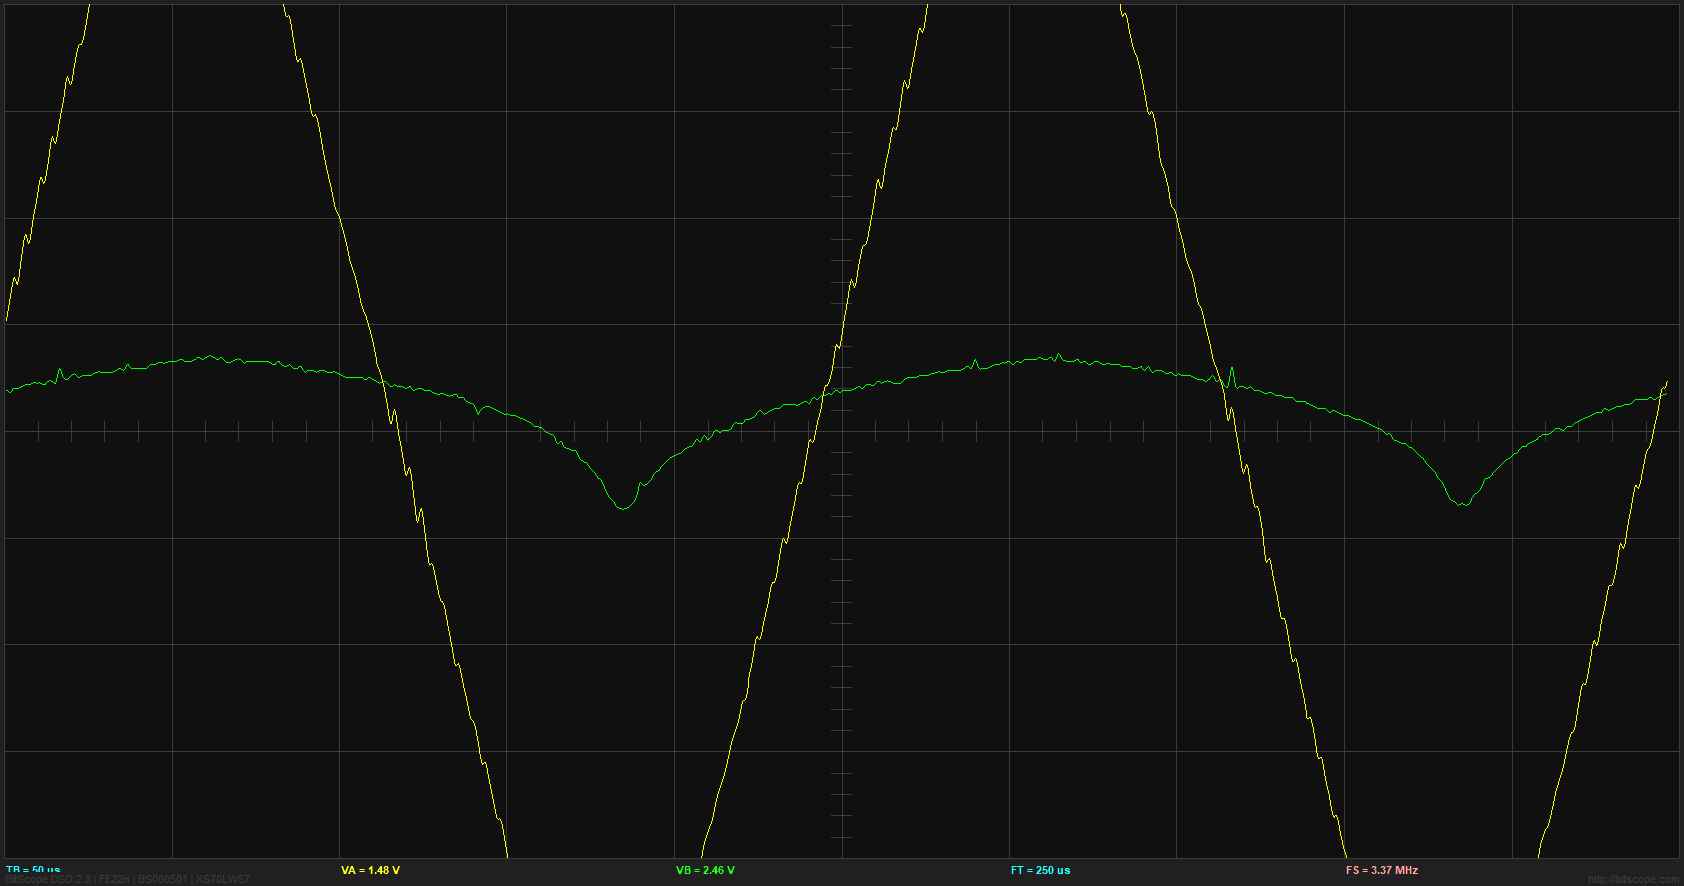

The data file committed next to this chart (first rows):
trigger, stamp, channel, index, type, delay, factor, rate, count, data
12259, 16:58:39, 0, 6141, 0, 1.125E-6, 1, 3.368E6, 1670, 0.1913, 0.2011, 0.2144, 0.2288, 0.2419, 0.2558, 0.2697, 0.2803, 0.2841, 0.279, 0.2707, 0.266, 0.2705, 0.2818, 0.2959
12260, 16:58:39, 1, 6113, 0, 1.125E-6, 1, 3.368E6, 1670, 0.0854, 0.08662, 0.0864, 0.08569, 0.08539, 0.08528, 0.08515, 0.08521, 0.08564, 0.08658, 0.08769, 0.0886, 0.08897, 0.08887, 0.08867
12261, 16:58:39, 0, 6142, 0, 1.125E-6, 1, 3.368E6, 1670, 0.2187, 0.2289, 0.2385, 0.2481, 0.2587, 0.272, 0.286, 0.2971, 0.3015, 0.2974, 0.2904, 0.2865, 0.2908, 0.3013, 0.3143
12262, 16:58:39, 1, 6114, 0, 1.125E-6, 1, 3.368E6, 1670, 0.07172, 0.07222, 0.07335, 0.07454, 0.07523, 0.0754, 0.07531, 0.07518, 0.07512, 0.07499, 0.07489, 0.07501, 0.07551, 0.07638, 0.07741
12263, 16:58:39, 0, 6143, 0, 1.125E-6, 1, 3.368E6, 1670, 0.1913, 0.2009, 0.213, 0.226, 0.2384, 0.2521, 0.2661, 0.2768, 0.2807, 0.2758, 0.2676, 0.2627, 0.2666, 0.2769, 0.29
12264, 16:58:40, 1, 6115, 0, 1.125E-6, 1, 3.368E6, 1670, 0.07172, 0.07164, 0.0715, 0.0715, 0.07183, 0.07256, 0.07354, 0.07459, 0.07554, 0.07658, 0.07758, 0.07836, 0.07872, 0.07862, 0.07842
12265, 16:58:40, 0, 6144, 0, 1.125E-6, 1, 3.368E6, 1670, 0.1845, 0.1943, 0.2076, 0.2219, 0.235, 0.249, 0.2628, 0.2734, 0.2773, 0.2723, 0.2641, 0.2593, 0.2632, 0.2735, 0.2866
12266, 16:58:40, 1, 6116, 0, 1.125E-6, 1, 3.368E6, 1670, 0.08198, 0.08279, 0.08356, 0.08446, 0.08571, 0.08768, 0.08994, 0.09172, 0.09224, 0.09125, 0.08972, 0.08878, 0.08964, 0.09231, 0.09499
12267, 16:58:40, 0, 6145, 0, 1.125E-6, 1, 3.368E6, 1670, 0.2153, 0.2248, 0.2342, 0.2431, 0.2511, 0.2581, 0.2644, 0.2702, 0.2755, 0.2792, 0.2828, 0.2879, 0.2959, 0.3063, 0.318
12268, 16:58:40, 1, 6117, 0, 1.125E-6, 1, 3.368E6, 1670, 0.05805, 0.05971, 0.06291, 0.06632, 0.06867, 0.0699, 0.07065, 0.07127, 0.07211, 0.07301, 0.07391, 0.07481, 0.07571, 0.07662, 0.07752
12269, 16:58:40, 0, 6146, 0, 1.125E-6, 1, 3.368E6, 1670, 0.2289, 0.2423, 0.2574, 0.2705, 0.2776, 0.2762, 0.2704, 0.2661, 0.2686, 0.277, 0.2883, 0.3002, 0.3108, 0.3216, 0.3325
12270, 16:58:40, 1, 6118, 0, 1.125E-6, 1, 3.368E6, 1670, 0.05122, 0.05954, 0.07736, 0.09393, 0.09857, 0.08764, 0.06932, 0.05285, 0.04666, 0.0489, 0.05538, 0.06267, 0.06877, 0.07599, 0.08306
12271, 16:58:40, 0, 6147, 0, 1.125E-6, 1, 3.368E6, 1670, 0.2187, 0.2303, 0.2428, 0.2538, 0.2607, 0.2616, 0.2594, 0.2582, 0.262, 0.2697, 0.2796, 0.2902, 0.3003, 0.3109, 0.3219
12272, 16:58:41, 1, 6119, 0, 1.125E-6, 1, 3.368E6, 1670, 0.05463, 0.05538, 0.05646, 0.05751, 0.05813, 0.05819, 0.05798, 0.0579, 0.05828, 0.05908, 0.0601, 0.06112, 0.06212, 0.0633, 0.06435
12273, 16:58:41, 0, 6148, 0, 1.125E-6, 1, 3.368E6, 1670, 0.1811, 0.1898, 0.2019, 0.2154, 0.2282, 0.2427, 0.2576, 0.2694, 0.2743, 0.2705, 0.2634, 0.2593, 0.263, 0.2722, 0.2839
12274, 16:58:41, 1, 6120, 0, 1.125E-6, 1, 3.368E6, 1670, 0.08198, 0.08213, 0.08195, 0.08181, 0.08208, 0.08282, 0.0838, 0.08484, 0.08583, 0.08713, 0.08834, 0.08889, 0.08807, 0.08568, 0.08314
12275, 16:58:41, 0, 6149, 0, 1.125E-6, 1, 3.368E6, 1670, 0.1948, 0.2053, 0.2172, 0.2297, 0.2418, 0.2557, 0.2697, 0.2804, 0.2839, 0.278, 0.2687, 0.263, 0.2665, 0.2767, 0.2899
12276, 16:58:41, 1, 6121, 0, 1.125E-6, 1, 3.368E6, 1670, 0.06831, 0.06888, 0.06968, 0.07073, 0.07203, 0.07389, 0.07602, 0.07786, 0.07886, 0.07906, 0.07884, 0.07859, 0.07852, 0.07838, 0.07831
12277, 16:58:41, 0, 6150, 0, 1.125E-6, 1, 3.368E6, 1670, 0.2119, 0.2219, 0.2339, 0.2466, 0.2589, 0.2727, 0.2868, 0.2975, 0.301, 0.2951, 0.2858, 0.2801, 0.2836, 0.2938, 0.307
12278, 16:58:41, 1, 6122, 0, 1.125E-6, 1, 3.368E6, 1670, 0.07172, 0.07188, 0.0717, 0.07156, 0.07183, 0.07256, 0.07354, 0.07459, 0.07556, 0.07673, 0.07783, 0.0785, 0.07827, 0.07702, 0.07565
12279, 16:58:41, 0, 6151, 0, 1.125E-6, 1, 3.368E6, 1670, 0.2153, 0.2247, 0.2335, 0.2422, 0.2515, 0.2625, 0.2739, 0.2833, 0.2885, 0.2878, 0.2853, 0.2855, 0.2919, 0.3031, 0.3165
12280, 16:58:42, 1, 6123, 0, 1.125E-6, 1, 3.368E6, 1670, 0.08198, 0.0813, 0.0799, 0.07872, 0.0787, 0.08022, 0.08252, 0.08463, 0.0857, 0.0859, 0.08568, 0.08543, 0.08536, 0.08521, 0.08514
12281, 16:58:42, 0, 6152, 0, 1.125E-6, 1, 3.368E6, 1670, 0.1948, 0.204, 0.216, 0.2291, 0.2419, 0.2565, 0.2716, 0.2833, 0.2877, 0.283, 0.2748, 0.2697, 0.273, 0.2822, 0.2941
12282, 16:58:42, 1, 6124, 0, 1.125E-6, 1, 3.368E6, 1670, 0.07856, 0.07989, 0.08224, 0.08447, 0.08545, 0.08482, 0.08344, 0.08223, 0.08208, 0.08291, 0.08413, 0.08517, 0.08551, 0.08527, 0.085
12283, 16:58:42, 0, 6153, 0, 1.125E-6, 1, 3.368E6, 1670, 0.2119, 0.2218, 0.2317, 0.2416, 0.2516, 0.2629, 0.2743, 0.2836, 0.2882, 0.2865, 0.2828, 0.2821, 0.2887, 0.3009, 0.3155
12284, 16:58:42, 1, 6125, 0, 1.125E-6, 1, 3.368E6, 1670, 0.06147, 0.06139, 0.06247, 0.06394, 0.06508, 0.06598, 0.06688, 0.06778, 0.06871, 0.06974, 0.07074, 0.07153, 0.07192, 0.07196, 0.07183
12285, 16:58:42, 0, 6154, 0, 1.125E-6, 1, 3.368E6, 1670, 0.2153, 0.2254, 0.2351, 0.2449, 0.2551, 0.2675, 0.2803, 0.2904, 0.2947, 0.2917, 0.2859, 0.283, 0.2869, 0.2956, 0.307
12286, 16:58:42, 1, 6126, 0, 1.125E-6, 1, 3.368E6, 1670, 0.08198, 0.08189, 0.08175, 0.08175, 0.08209, 0.08294, 0.08404, 0.08503, 0.08553, 0.0855, 0.08529, 0.08528, 0.08581, 0.08681, 0.08791
12287, 16:58:42, 0, 6155, 0, 1.125E-6, 1, 3.368E6, 1670, 0.1811, 0.1893, 0.2003, 0.2125, 0.2247, 0.2389, 0.2538, 0.2658, 0.2711, 0.2683, 0.2623, 0.2591, 0.2632, 0.2724, 0.284
12288, 16:58:43, 1, 6127, 0, 1.125E-6, 1, 3.368E6, 1670, 0.07172, 0.0733, 0.07561, 0.07769, 0.07861, 0.07799, 0.0766, 0.07539, 0.07524, 0.07607, 0.07729, 0.07834, 0.07876, 0.0788, 0.07867
12289, 16:58:43, 0, 6156, 0, 1.125E-6, 1, 3.368E6, 1670, 0.2255, 0.2402, 0.2577, 0.2729, 0.2811, 0.2791, 0.2721, 0.2665, 0.2685, 0.2767, 0.2882, 0.3001, 0.3108, 0.3216, 0.3325
12290, 16:58:43, 1, 6128, 0, 1.125E-6, 1, 3.368E6, 1670, 0.08881, 0.08686, 0.07961, 0.07179, 0.06802, 0.06871, 0.0714, 0.0742, 0.07535, 0.07489, 0.07417, 0.0745, 0.0774, 0.08312, 0.08898
12291, 16:58:43, 0, 6157, 0, 1.125E-6, 1, 3.368E6, 1670, 0.2255, 0.238, 0.2517, 0.2637, 0.2709, 0.271, 0.2675, 0.2653, 0.2689, 0.2775, 0.2886, 0.3002, 0.3108, 0.3216, 0.3325
12292, 16:58:43, 1, 6129, 0, 1.125E-6, 1, 3.368E6, 1670, 0.06147, 0.06246, 0.0635, 0.0644, 0.06497, 0.06502, 0.06482, 0.06473, 0.06514, 0.06607, 0.06718, 0.0681, 0.06846, 0.06836, 0.06817
12293, 16:58:43, 0, 6158, 0, 1.125E-6, 1, 3.368E6, 1670, 0.2084, 0.2194, 0.2303, 0.2411, 0.2517, 0.2633, 0.2747, 0.2838, 0.2879, 0.2853, 0.2805, 0.2789, 0.2851, 0.2972, 0.312
12294, 16:58:43, 1, 6130, 0, 1.125E-6, 1, 3.368E6, 1670, 0.07172, 0.07263, 0.07353, 0.07443, 0.07534, 0.07635, 0.07738, 0.07823, 0.07871, 0.07881, 0.0787, 0.07857, 0.0786, 0.07874, 0.07881
12295, 16:58:43, 0, 6159, 0, 1.125E-6, 1, 3.368E6, 1670, 0.2255, 0.2377, 0.2515, 0.2637, 0.2709, 0.271, 0.2675, 0.2653, 0.2689, 0.2775, 0.2886, 0.3002, 0.3108, 0.3216, 0.3325
12296, 16:58:44, 1, 6131, 0, 1.125E-6, 1, 3.368E6, 1670, 0.07514, 0.07455, 0.07329, 0.07211, 0.07175, 0.07231, 0.07337, 0.07455, 0.07552, 0.07643, 0.07733, 0.07823, 0.07917, 0.08021, 0.08119
12297, 16:58:44, 0, 6160, 0, 1.125E-6, 1, 3.368E6, 1670, 0.2084, 0.2193, 0.2301, 0.2409, 0.2518, 0.2645, 0.2773, 0.2872, 0.291, 0.2869, 0.28, 0.2762, 0.2806, 0.291, 0.304
12298, 16:58:44, 1, 6132, 0, 1.125E-6, 1, 3.368E6, 1670, 0.07514, 0.07539, 0.07534, 0.0752, 0.07514, 0.07502, 0.0749, 0.07495, 0.07539, 0.07633, 0.07744, 0.07835, 0.0788, 0.07898, 0.07892
12299, 16:58:44, 0, 6161, 0, 1.125E-6, 1, 3.368E6, 1670, 0.2255, 0.238, 0.2517, 0.2637, 0.2709, 0.2711, 0.2677, 0.2655, 0.2687, 0.2763, 0.2863, 0.297, 0.3071, 0.3177, 0.3288
12300, 16:58:44, 1, 6133, 0, 1.125E-6, 1, 3.368E6, 1670, 0.06489, 0.06648, 0.06999, 0.07355, 0.07528, 0.0747, 0.07311, 0.07182, 0.07205, 0.07369, 0.07592, 0.07799, 0.07941, 0.08063, 0.08155
12301, 16:58:44, 0, 6162, 0, 1.125E-6, 1, 3.368E6, 1670, 0.205, 0.2161, 0.2269, 0.2376, 0.2484, 0.2612, 0.2741, 0.284, 0.2874, 0.2823, 0.2743, 0.2696, 0.2735, 0.2836, 0.2966
12302, 16:58:44, 1, 6134, 0, 1.125E-6, 1, 3.368E6, 1670, 0.07172, 0.07271, 0.07375, 0.07465, 0.07522, 0.07528, 0.07507, 0.07499, 0.07541, 0.07648, 0.07769, 0.07848, 0.07831, 0.0772, 0.0759
12303, 16:58:44, 0, 6163, 0, 1.125E-6, 1, 3.368E6, 1670, 0.1982, 0.2093, 0.22, 0.2307, 0.2416, 0.2542, 0.267, 0.277, 0.2808, 0.2767, 0.2697, 0.2659, 0.2703, 0.2806, 0.2935
12304, 16:58:45, 1, 6135, 0, 1.125E-6, 1, 3.368E6, 1670, 0.07172, 0.0742, 0.07741, 0.08039, 0.08224, 0.08285, 0.08274, 0.08227, 0.08171, 0.08064, 0.07943, 0.07863, 0.07881, 0.07992, 0.08122
12305, 16:58:45, 0, 6164, 0, 1.125E-6, 1, 3.368E6, 1670, 0.2187, 0.2328, 0.249, 0.2631, 0.2708, 0.2696, 0.2637, 0.2593, 0.2618, 0.2702, 0.2815, 0.2933, 0.3039, 0.3146, 0.3255
12306, 16:58:45, 1, 6136, 0, 1.125E-6, 1, 3.368E6, 1670, 0.07856, 0.07931, 0.08039, 0.08143, 0.08206, 0.08211, 0.08191, 0.08182, 0.08223, 0.08316, 0.08427, 0.08518, 0.08559, 0.08563, 0.08551
12307, 16:58:45, 0, 6165, 0, 1.125E-6, 1, 3.368E6, 1670, 0.2153, 0.2256, 0.2353, 0.2449, 0.2551, 0.2675, 0.2803, 0.2904, 0.2947, 0.2917, 0.2859, 0.283, 0.287, 0.2958, 0.3072
12308, 16:58:45, 1, 6137, 0, 1.125E-6, 1, 3.368E6, 1670, 0.07172, 0.07338, 0.07658, 0.07999, 0.08234, 0.0837, 0.08456, 0.08513, 0.08553, 0.0855, 0.08529, 0.08528, 0.08581, 0.08681, 0.08791
12309, 16:58:45, 0, 6166, 0, 1.125E-6, 1, 3.368E6, 1670, 0.2016, 0.2126, 0.2232, 0.2339, 0.2451, 0.2587, 0.2727, 0.2836, 0.2875, 0.2826, 0.2744, 0.2696, 0.2735, 0.2839, 0.2971
12310, 16:58:45, 1, 6138, 0, 1.125E-6, 1, 3.368E6, 1670, 0.06831, 0.06946, 0.07154, 0.07377, 0.07542, 0.07661, 0.07755, 0.07826, 0.07871, 0.07881, 0.0787, 0.07857, 0.07852, 0.07838, 0.07831
12311, 16:58:45, 0, 6167, 0, 1.125E-6, 1, 3.368E6, 1670, 0.1811, 0.1892, 0.2001, 0.2123, 0.2248, 0.2401, 0.2564, 0.2692, 0.2742, 0.2693, 0.2608, 0.2558, 0.2602, 0.2715, 0.2857
12312, 16:58:46, 1, 6139, 0, 1.125E-6, 1, 3.368E6, 1670, 0.06489, 0.06489, 0.06489, 0.06489, 0.06488, 0.06465, 0.0644, 0.06451, 0.06539, 0.06725, 0.06948, 0.0713, 0.07212, 0.0722, 0.07194
